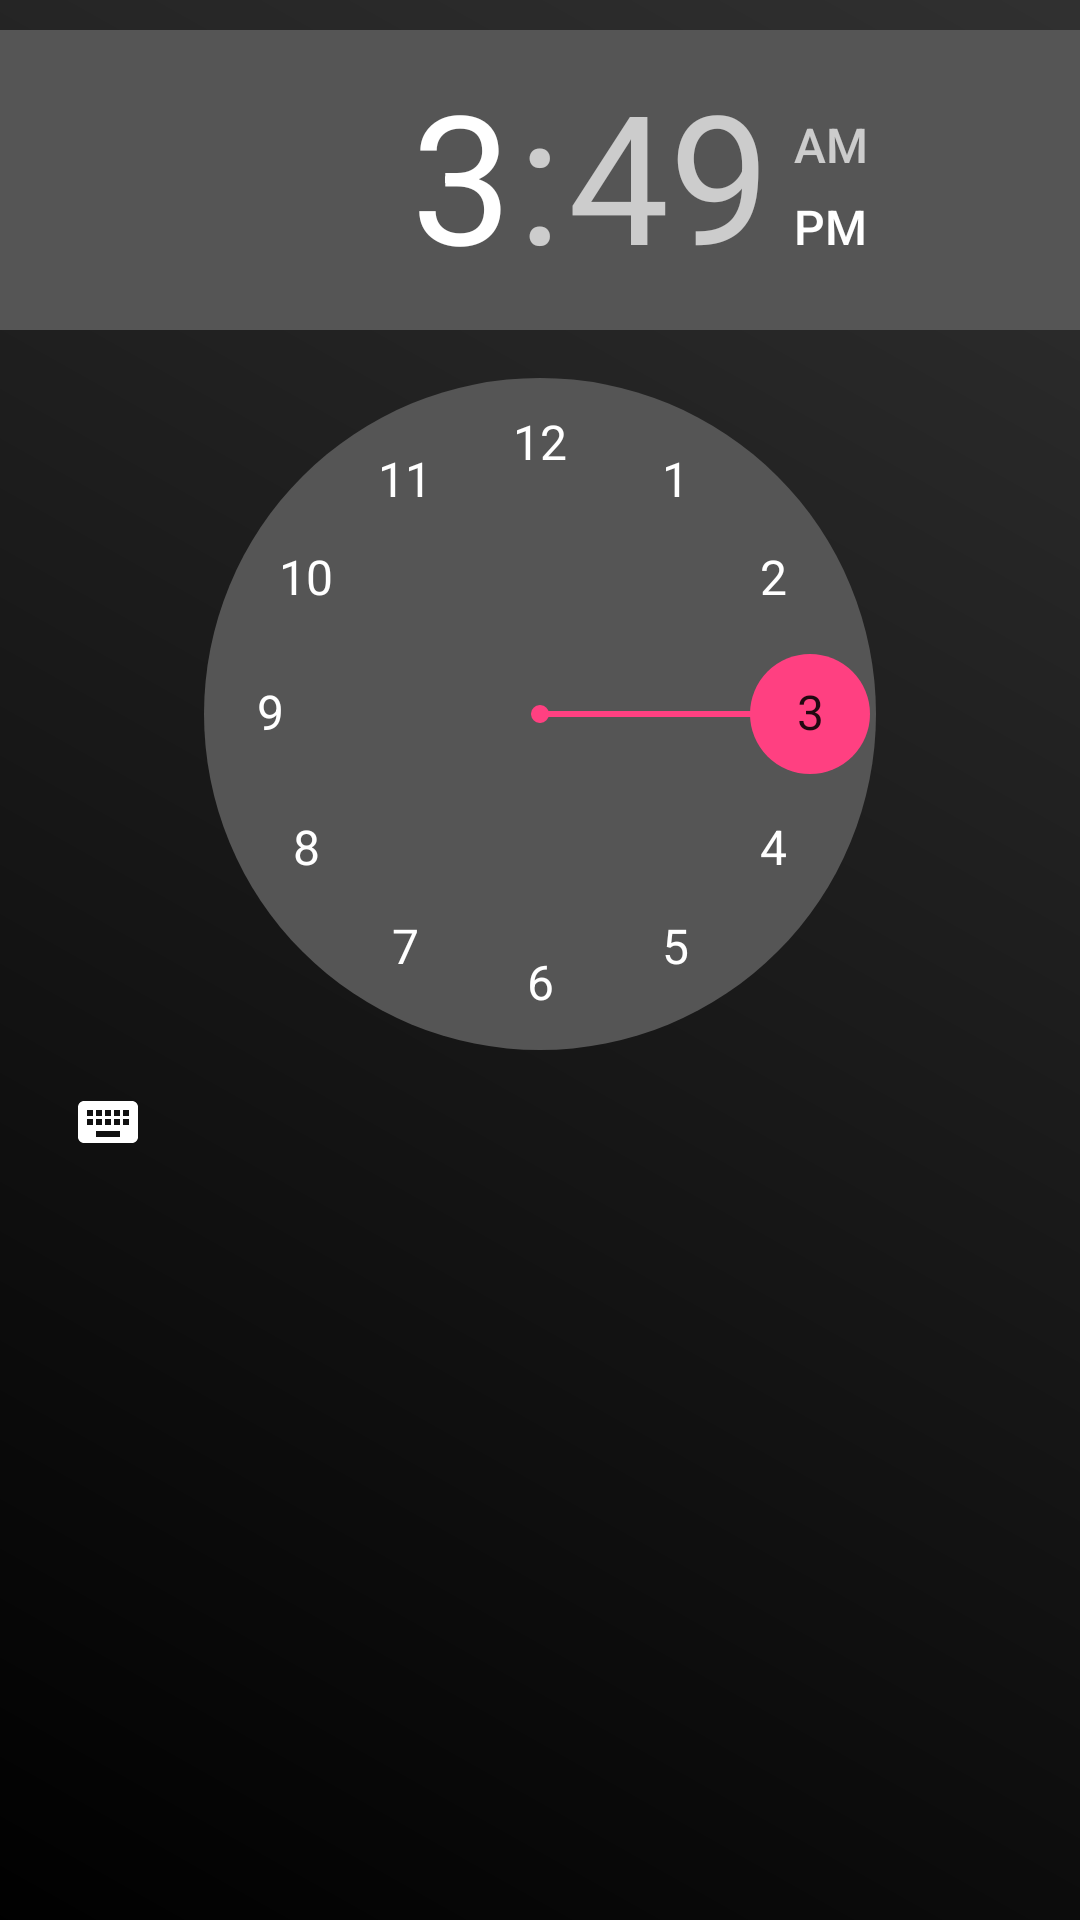

Here is an Android app screen rendered from its layout file. Give the layout XML and the strings, colors and styles it references.
<!-- AndroidManifest.xml: application theme AppTheme -->
<!-- res/layout/fragment_option_set_time.xml -->
<?xml version="1.0" encoding="utf-8"?>
<RelativeLayout xmlns:android="http://schemas.android.com/apk/res/android"
    android:id="@+id/rlOptionSetTime"
    android:layout_width="match_parent"
    android:background="@drawable/back"
    android:layout_height="match_parent">

    <TimePicker
        android:id="@+id/tpSetAlarmTime"
        style="@style/basicAlarmViewsTheme"
        android:layout_width="wrap_content"
        android:layout_height="wrap_content"
        android:layout_alignParentTop="true"
        android:layout_centerHorizontal="true"
        android:paddingTop="10dp" />

    <TextView
        android:id="@+id/tvTimeUntilAlarmBoom"
        style="@style/basicAlarmViewsTheme"
        android:layout_width="match_parent"
        android:layout_height="wrap_content"
        android:layout_alignParentEnd="true"
        android:layout_alignParentLeft="true"
        android:layout_alignParentRight="true"
        android:layout_alignParentStart="true"
        android:layout_below="@+id/tpSetAlarmTime"
        android:layout_marginTop="15dp"
        android:padding="5dp"
        android:text=""
        android:textAlignment="center"
        android:textColor="@color/darkOrange" />
    

</RelativeLayout>
<!-- resources referenced by this layout -->
<resources>
  <color name="darkOrange">#ba2f00</color>
  <!-- drawable back (drawable) -->
  <?xml version="1.0" encoding="utf-8"?>
  <shape xmlns:android="http://schemas.android.com/apk/res/android"
      android:shape="rectangle">
      <gradient
          android:startColor="@color/black"
          android:endColor="@android:color/transparent"
          android:angle="45" />
  </shape>
  <style name="basicAlarmViewsTheme" parent="android:Theme">
          <item name="android:textViewStyle">@style/basicTextViewStyle</item>
      </style>
  <style name="AppTheme" parent="Theme.AppCompat.NoActionBar">
          
          <item name="colorPrimary">@color/colorPrimary</item>
          <item name="colorPrimaryDark">@color/colorPrimaryDark</item>
          <item name="colorAccent">@color/colorAccent</item>
      </style>
  <color name="black">#000000</color>
  <style name="basicTextViewStyle" parent="android:Widget.TextView">
          <item name="android:textSize">17sp</item>
          <item name="android:textColor">@color/white</item>
      </style>
  <color name="colorPrimary">#3F51B5</color>
  <color name="colorPrimaryDark">#303F9F</color>
  <color name="colorAccent">#FF4081</color>
  <color name="white">#ffff</color>
</resources>
